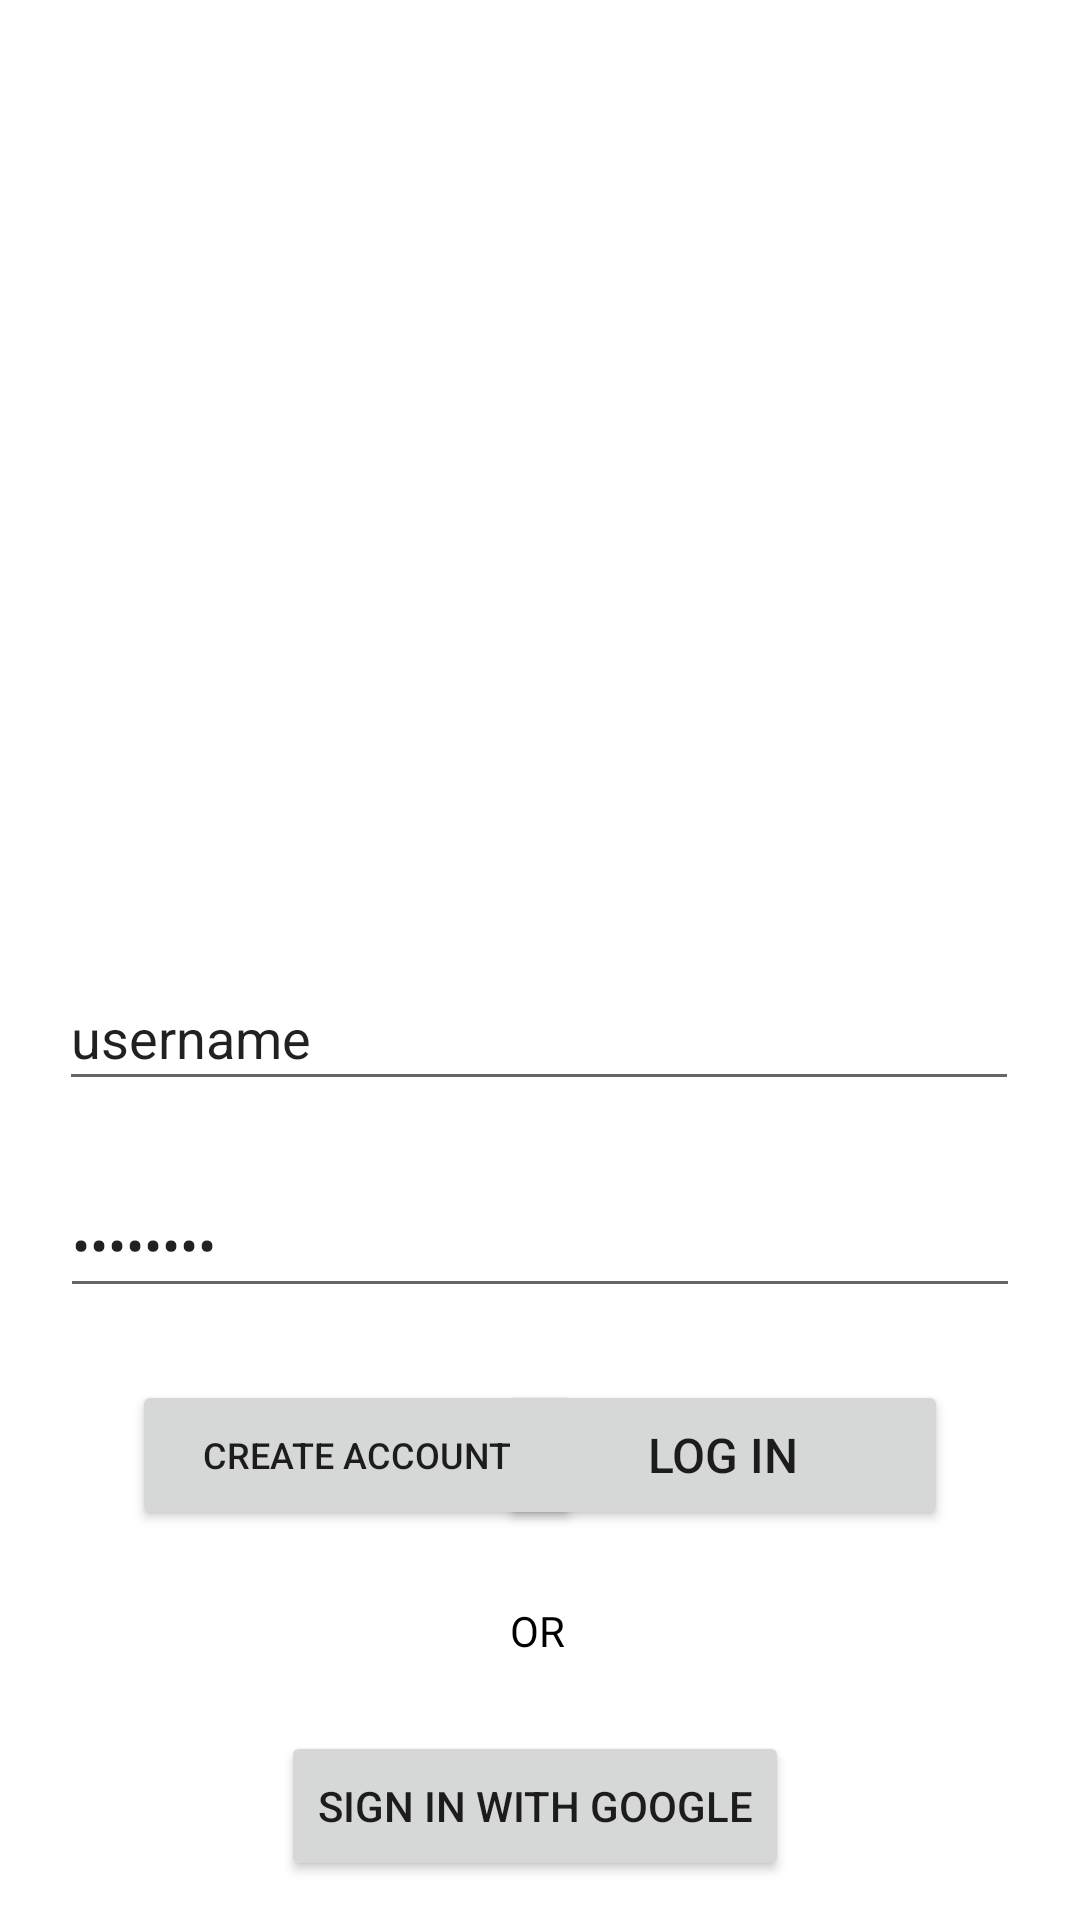

Here is an Android app screen rendered from its layout file. Give the layout XML and the strings, colors and styles it references.
<!-- AndroidManifest.xml: application theme Theme.SecureShield -->
<!-- res/layout/activity_login.xml -->
<?xml version="1.0" encoding="utf-8"?>
<androidx.constraintlayout.widget.ConstraintLayout xmlns:android="http://schemas.android.com/apk/res/android"
    xmlns:app="http://schemas.android.com/apk/res-auto"
    xmlns:tools="http://schemas.android.com/tools"
    android:layout_width="match_parent"
    android:layout_height="match_parent"
    tools:context=".LogInActivity">

    <EditText
        android:id="@+id/userId"
        android:layout_width="320dp"
        android:layout_height="45dp"
        android:layout_marginTop="28dp"
        android:ems="10"
        android:inputType="textEmailAddress"
        android:text="username"
        app:layout_constraintEnd_toEndOf="parent"
        app:layout_constraintHorizontal_bias="0.495"
        app:layout_constraintStart_toStartOf="parent"
        app:layout_constraintTop_toBottomOf="@+id/imageView" />

    <EditText
        android:id="@+id/passwordId"
        android:layout_width="320dp"
        android:layout_height="45dp"
        android:layout_marginTop="24dp"
        android:ems="10"
        android:inputType="textPassword"
        android:text="password"
        app:layout_constraintEnd_toEndOf="parent"
        app:layout_constraintStart_toStartOf="parent"
        app:layout_constraintTop_toBottomOf="@+id/userId" />

    <TextView
        android:id="@+id/textView"
        android:layout_width="wrap_content"
        android:layout_height="wrap_content"
        android:layout_marginTop="24dp"
        android:text="OR"
        android:textAlignment="center"
        android:textColor="#000000"
        app:layout_constraintEnd_toEndOf="parent"
        app:layout_constraintHorizontal_bias="0.498"
        app:layout_constraintStart_toStartOf="parent"
        app:layout_constraintTop_toBottomOf="@+id/button" />

    <Button
        android:id="@+id/button"
        android:layout_width="150dp"
        android:layout_height="50dp"
        android:layout_marginStart="44dp"
        android:layout_marginTop="24dp"
        android:text="CREATE ACCOUNT"
        android:textSize="12sp"
        app:layout_constraintStart_toStartOf="parent"
        app:layout_constraintTop_toBottomOf="@+id/passwordId" />

    <Button
        android:id="@+id/button3"
        android:layout_width="wrap_content"
        android:layout_height="50dp"
        android:layout_marginTop="24dp"
        android:text="SIGN IN WITH GOOGLE"
        app:layout_constraintEnd_toEndOf="parent"
        app:layout_constraintHorizontal_bias="0.492"
        app:layout_constraintStart_toStartOf="parent"
        app:layout_constraintTop_toBottomOf="@+id/textView" />

    <Button
        android:id="@+id/button2"
        android:layout_width="150dp"
        android:layout_height="50dp"
        android:layout_marginTop="24dp"
        android:layout_marginEnd="44dp"
        android:text="LOG IN"
        android:textSize="16sp"
        app:layout_constraintEnd_toEndOf="parent"
        app:layout_constraintTop_toBottomOf="@+id/passwordId" />

    <ImageView
        android:id="@+id/imageView"
        android:layout_width="250dp"
        android:layout_height="250dp"
        android:layout_marginTop="44dp"
        app:layout_constraintEnd_toEndOf="parent"
        app:layout_constraintHorizontal_bias="0.496"
        app:layout_constraintStart_toStartOf="parent"
        app:layout_constraintTop_toTopOf="parent"
        app:srcCompat="@drawable/logo" />

</androidx.constraintlayout.widget.ConstraintLayout>
<!-- resources referenced by this layout -->
<resources>
  <style name="Theme.SecureShield" parent="Theme.MaterialComponents.DayNight.DarkActionBar">
          
          <item name="colorPrimary">@color/purple_500</item>
          <item name="colorPrimaryVariant">@color/purple_700</item>
          <item name="colorOnPrimary">@color/white</item>
          
          <item name="colorSecondary">@color/teal_200</item>
          <item name="colorSecondaryVariant">@color/teal_700</item>
          <item name="colorOnSecondary">@color/black</item>
          
          <item name="android:statusBarColor" tools:targetApi="l">?attr/colorPrimaryVariant</item>
          
      </style>
  <!-- not gathered from this repository: default colours our renderer supplied (Android Studio template values) -->
  <color name="purple_500">#FF6200EE</color>
  <color name="purple_700">#FF3700B3</color>
  <color name="teal_200">#FF03DAC5</color>
  <color name="teal_700">#FF018786</color>
  <color name="black">#FF000000</color>
  <color name="white">#FFFFFFFF</color>
</resources>
